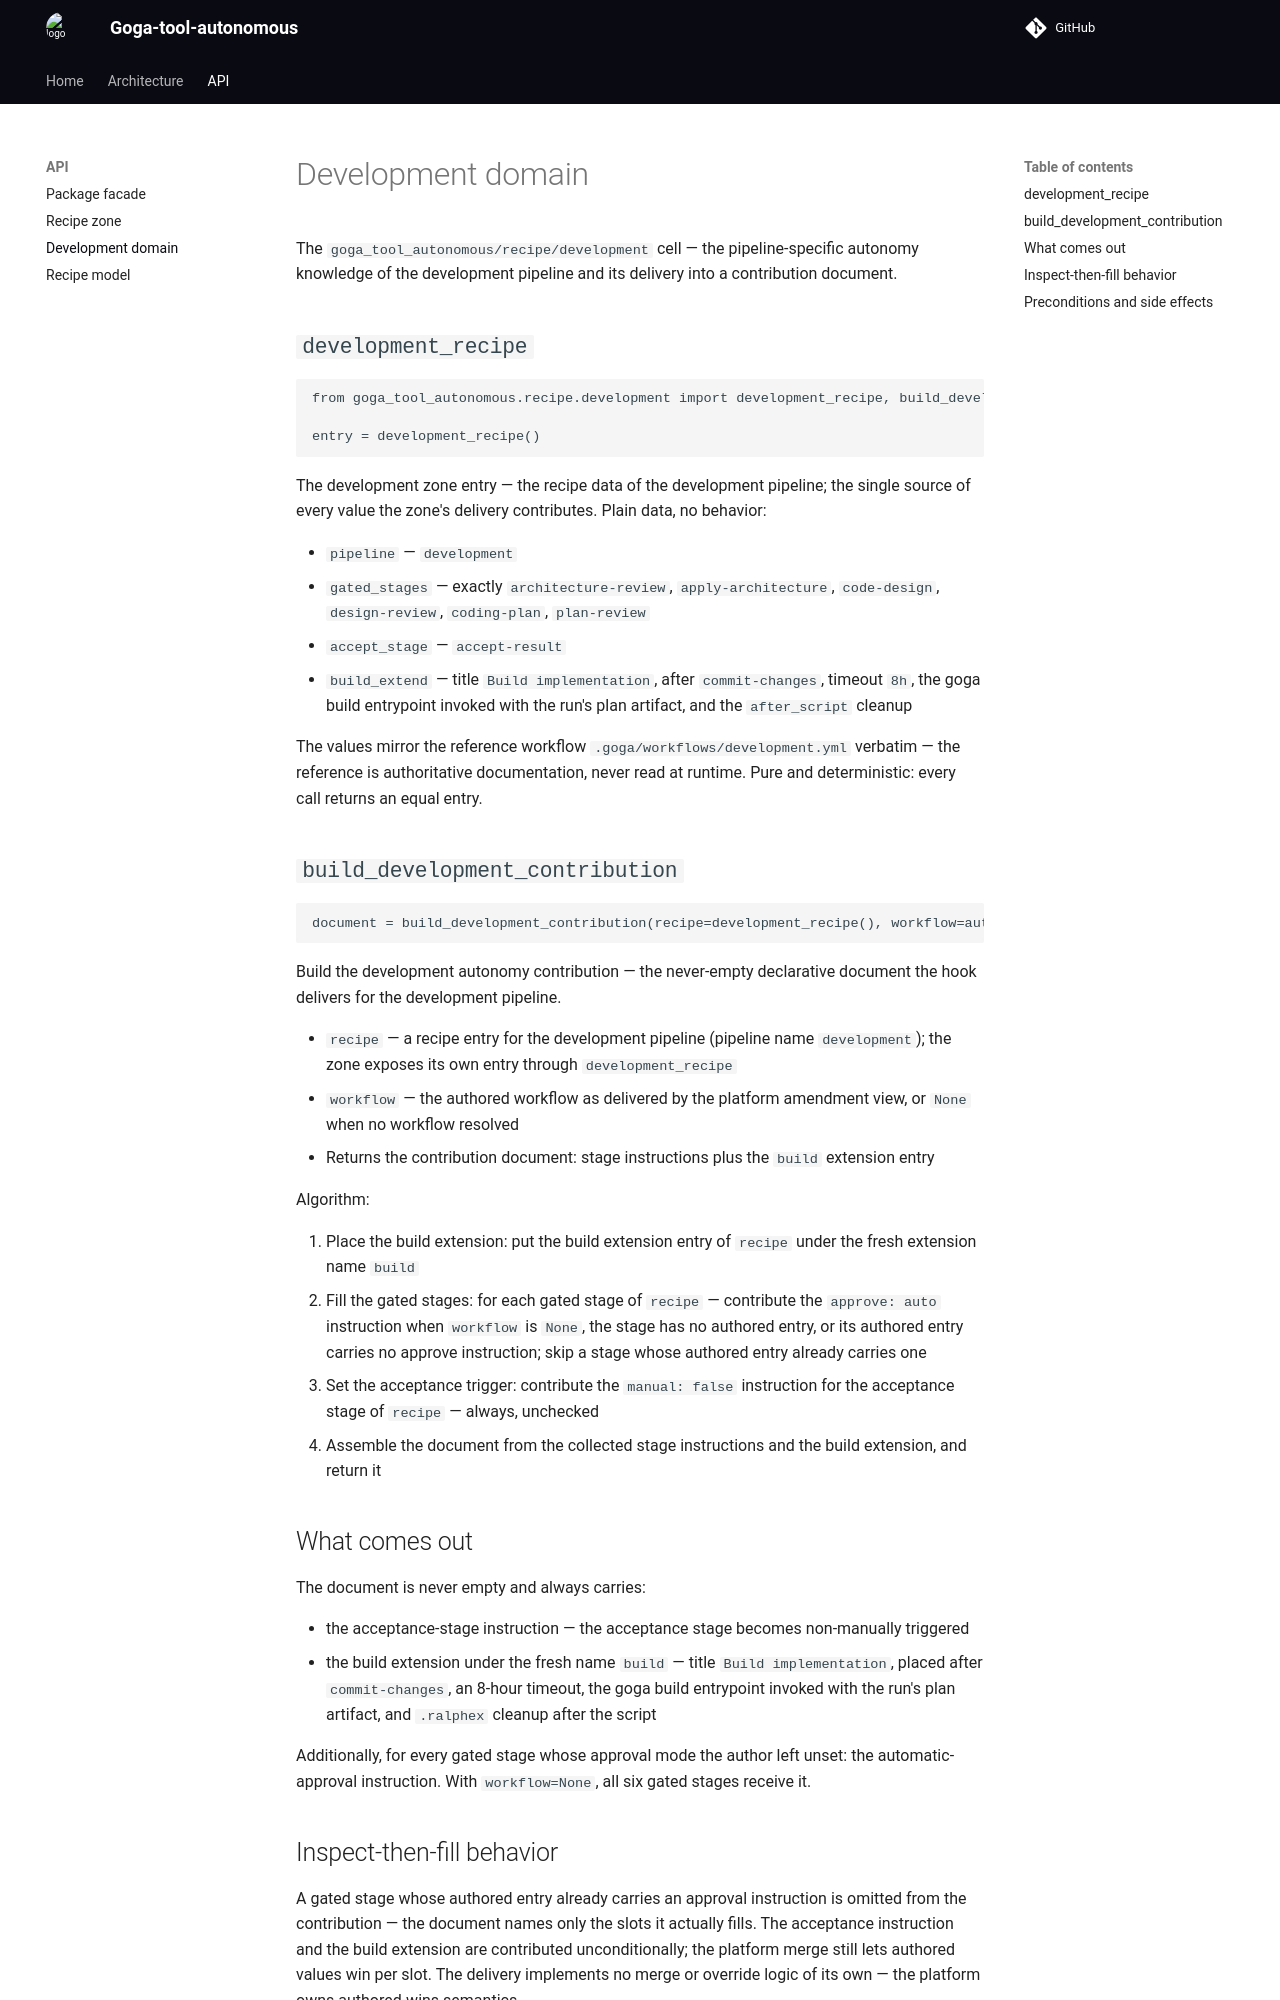

repository: qarium/goga-tool-autonomous · page: api/development-domain/index.html · generator: mkdocs

# Development domain

The `goga_tool_autonomous/recipe/development` cell — the pipeline-specific autonomy knowledge
of the development pipeline and its delivery into a contribution document.

## `development_recipe`

```python
from goga_tool_autonomous.recipe.development import development_recipe, build_development_contribution

entry = development_recipe()
```

The development zone entry — the recipe data of the development pipeline; the single source of
every value the zone's delivery contributes. Plain data, no behavior:

- `pipeline` — `development`
- `gated_stages` — exactly `architecture-review`, `apply-architecture`, `code-design`,
  `design-review`, `coding-plan`, `plan-review`
- `accept_stage` — `accept-result`
- `build_extend` — title `Build implementation`, after `commit-changes`, timeout `8h`, the goga
  build entrypoint invoked with the run's plan artifact, and the `after_script` cleanup

The values mirror the reference workflow `.goga/workflows/development.yml` verbatim — the
reference is authoritative documentation, never read at runtime. Pure and deterministic: every
call returns an equal entry.

## `build_development_contribution`

```python
document = build_development_contribution(recipe=development_recipe(), workflow=authored)
```

Build the development autonomy contribution — the never-empty declarative document the hook
delivers for the development pipeline.

- `recipe` — a recipe entry for the development pipeline (pipeline name `development`); the
  zone exposes its own entry through `development_recipe`
- `workflow` — the authored workflow as delivered by the platform amendment view, or `None`
  when no workflow resolved
- Returns the contribution document: stage instructions plus the `build` extension entry

Algorithm:

1. Place the build extension: put the build extension entry of `recipe` under the fresh
   extension name `build`
2. Fill the gated stages: for each gated stage of `recipe` — contribute the `approve: auto`
   instruction when `workflow` is `None`, the stage has no authored entry, or its authored
   entry carries no approve instruction; skip a stage whose authored entry already carries one
3. Set the acceptance trigger: contribute the `manual: false` instruction for the acceptance
   stage of `recipe` — always, unchecked
4. Assemble the document from the collected stage instructions and the build extension, and
   return it

## What comes out

The document is never empty and always carries:

- the acceptance-stage instruction — the acceptance stage becomes non-manually triggered
- the build extension under the fresh name `build` — title `Build implementation`, placed after
  `commit-changes`, an 8-hour timeout, the goga build entrypoint invoked with the run's plan
  artifact, and `.ralphex` cleanup after the script

Additionally, for every gated stage whose approval mode the author left unset: the
automatic-approval instruction. With `workflow=None`, all six gated stages receive it.
